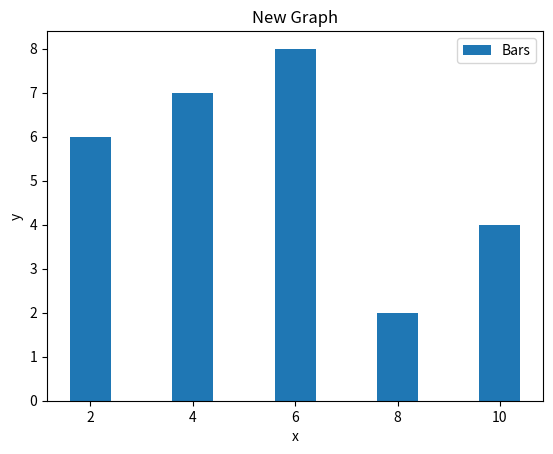

The matplotlib source for this figure:
import numpy as np
import matplotlib.pyplot as plt
x = [2,4,6,8,10]
y = [6,7,8,2,4]

x2 = [1,2,3]
y2 = [10,14,12]

plt.bar(x, y, label="Bars")
plt.xlabel('x')
plt.ylabel('y')

plt.title("New Graph")
plt.legend()
plt.show()
